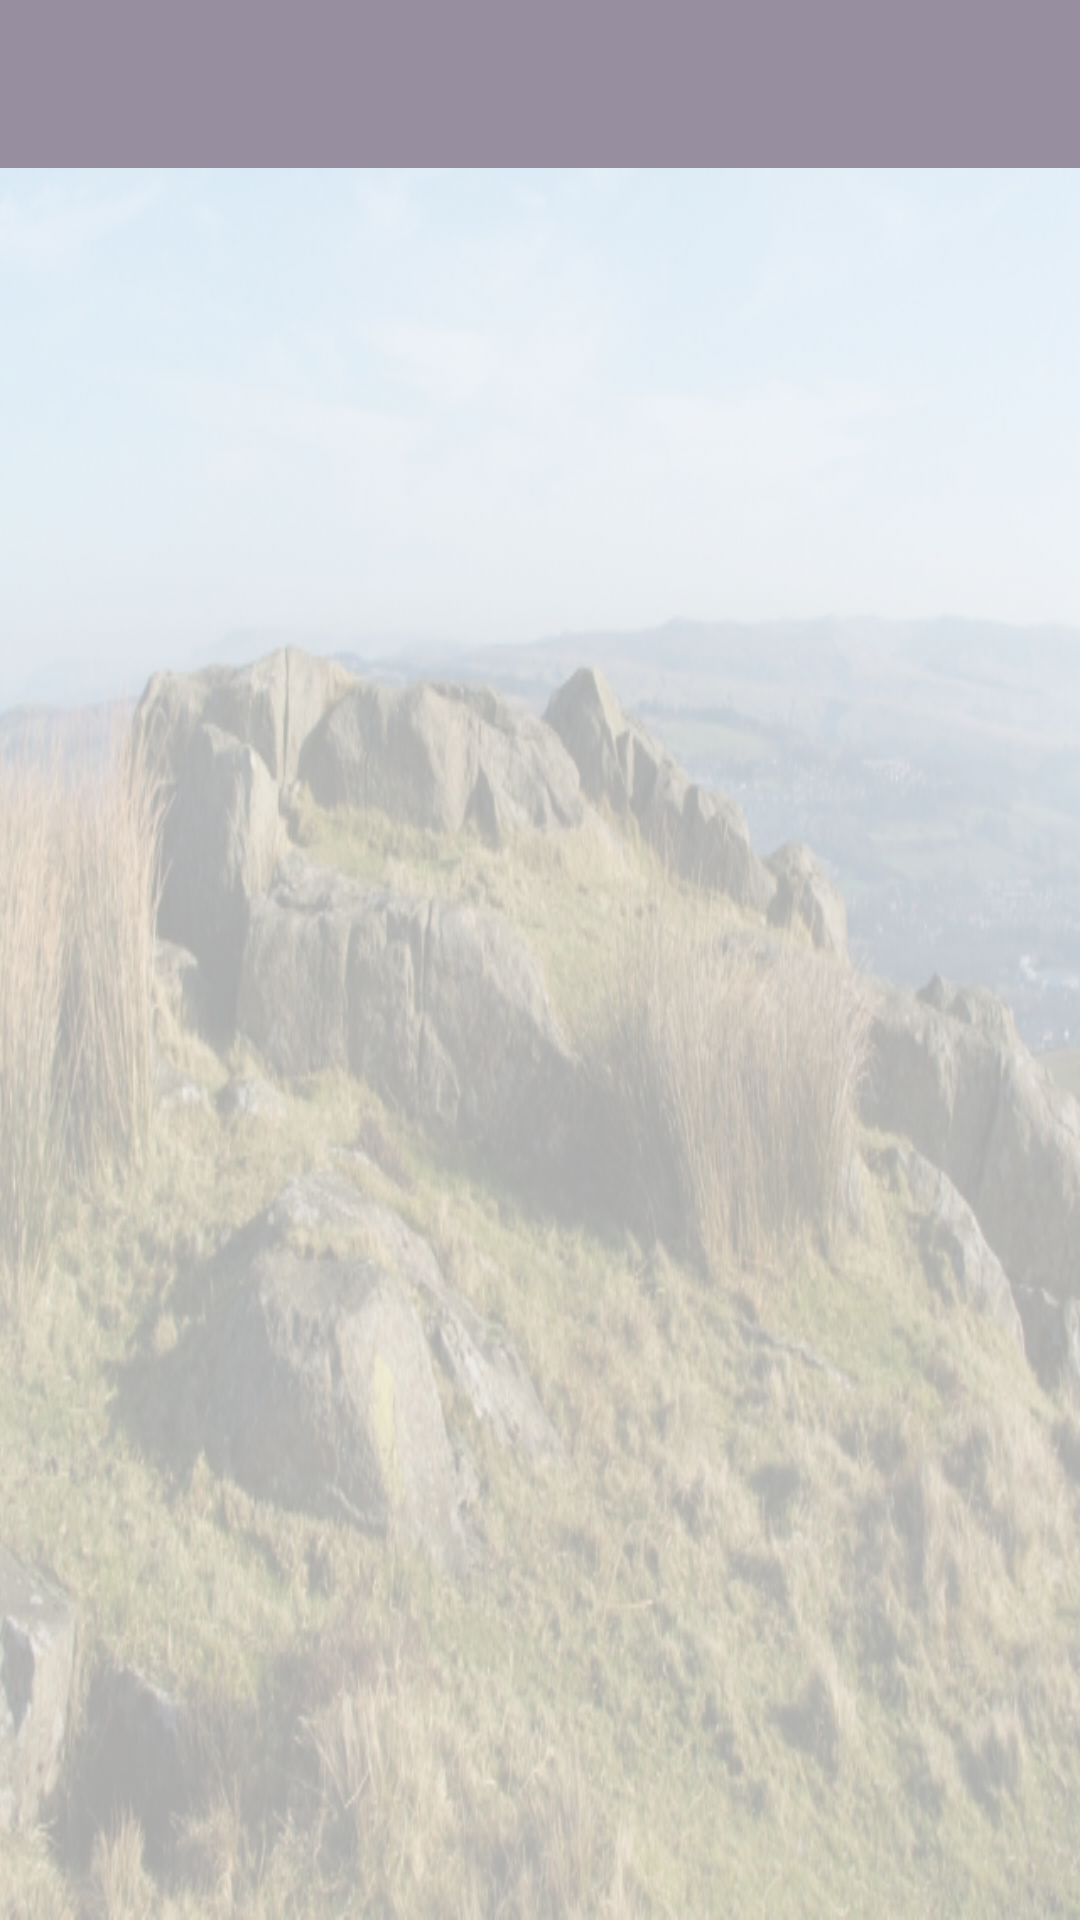

Layout XML and referenced resources for this Android screen:
<!-- AndroidManifest.xml: application theme AppTheme -->
<!-- res/layout/activity_site_list.xml -->
<?xml version="1.0" encoding="utf-8"?>
<android.support.design.widget.CoordinatorLayout xmlns:android="http://schemas.android.com/apk/res/android"
    xmlns:app="http://schemas.android.com/apk/res-auto"
    xmlns:tools="http://schemas.android.com/tools"
    android:layout_width="match_parent"
    android:layout_height="match_parent"
    android:layout_gravity="center"
    android:background="@drawable/listbackground"
    tools:context="org.wit.hillforts.activities.SiteList">

    <android.support.design.widget.AppBarLayout
        android:layout_width="match_parent"
        android:layout_height="wrap_content"
        android:background="@color/colorPrimary"
        android:fitsSystemWindows="true"
        app:elevation="0dip"
        app:theme="@style/ThemeOverlay.AppCompat.Dark.ActionBar">

        <android.support.v7.widget.Toolbar
            android:id="@+id/toolbarMain"
            android:layout_width="match_parent"
            android:layout_height="wrap_content"
            app:titleTextColor="@color/common_google_signin_btn_text_dark_default" />

    </android.support.design.widget.AppBarLayout>

    <android.support.v7.widget.RecyclerView
        android:id="@+id/recyclerView"
        android:layout_width="match_parent"
        android:layout_height="match_parent"
        android:layout_gravity="center"
        android:foregroundGravity="center"
        android:scrollbars="vertical"
        app:layout_behavior="@string/appbar_scrolling_view_behavior"
        tools:layout_editor_absoluteY="125dp">

    </android.support.v7.widget.RecyclerView>

</android.support.design.widget.CoordinatorLayout>
<!-- resources referenced by this layout -->
<resources>
  <color name="colorPrimary">#978ea0</color>
  <!-- drawable listbackground: png bitmap (drawable, 572634 bytes) -->
  <style name="AppTheme" parent="Theme.AppCompat.Light.NoActionBar">
          
          <item name="colorPrimary">@color/colorPrimary</item>
          <item name="colorPrimaryDark">@color/colorPrimaryDark</item>
          <item name="colorAccent">@color/accent</item>
      </style>
  <color name="colorPrimaryDark">#27421F</color>
  <color name="accent">#4B8F41</color>
</resources>
